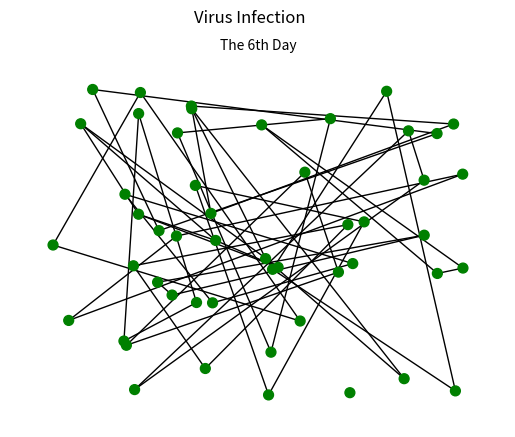

Write Python code to recreate this figure.
"""
The purpose of this document is to compile the final visualization
and implement the generate_graph() function based on the initial 
data obtained from the interface, including:
    A. Virus Data
        1. infection_rate
        2. initial_infected_count
        3. incubation_period
        4. death_rate
        5. recovery_days
    B. Population Data
        6. population_size
        7. house_density
        8. contact_density
        9. (TODO) policy enforced
    C. Visualization Data
        10. pause
        11. total_days
"""

import networkx as nx
import matplotlib.pyplot as plt
import random
import numpy as np

numberType = int | float


def generate_number_normally(center: numberType, length: numberType, amount: int = 1) -> list[int]:
    length = float(length)
    lowerBound = center - float(length) / 2
    upperBound = center + float(length) / 2
    random_numbers = np.random.normal(loc=center, scale=length/6, size=amount)
    return np.clip(random_numbers, lowerBound, upperBound)

def generate_graph(
    virus_data: dict[str, numberType],
    population_data: dict[str, numberType],
    visualization_data: dict[str, numberType]
) -> None:
    """
    Preconditions:
    - virus_parameter = ["infection_rate", "initial_infected_count",
        "incubation_period", "death_rate", "recovery_days"] are included
        as keys in virus_data
    - population_parameter = ["population_size", "house_density",
        "contact_density"] are keys in population_data
    - visualization_parameter = ["pause", "total_days"] are keys in
        visualization_data
    """
    num_nodes = population_data["population_size"]
    graph = nx.Graph()
    graph.add_nodes_from(range(1, num_nodes + 1))
    assert num_nodes >= 10

    # Initialize interation mode matplotlib
    plt.ion()
    fig, ax = plt.subplots()

    # Initialize Nodes
    _finished_nodes = 0
    _unsampled_nodes = list(range(1, num_nodes + 1))
    house_density = population_data.get("house_density", 3)
    while (_finished_nodes < num_nodes - int(house_density)):

        # Generate a group of family based on house_density
        family_size = generate_number_normally(house_density, house_density / 2, 1)[0]
        family_size = int(family_size)
        nodes = random.sample(_unsampled_nodes, family_size)
        _finished_nodes += len(nodes)

        # Remove nodes from sampling candidates
        for i in nodes:
            if not i in nodes:
                continue
            _unsampled_nodes.remove(i)

        # Add Close Contact Edge
        for i in nodes:
            for j in nodes:
                if not graph.has_edge(i, j) and i != j:
                    graph.add_edge(i, j)

    # Deal with edge cases
    for i in _unsampled_nodes:
            for j in _unsampled_nodes:
                if not graph.has_edge(i, j) and i != j:
                    graph.add_edge(i, j)

    # Animation
    positions = nx.random_layout(graph)
    for day in range(1, visualization_data.get("total_days", 30)):
        # Clear current axes and figure (this clears everything from the plot)
        ax.clear()
        fig.clf()

        # Redefine ax to ensure it's correctly linked to the current figure
        ax = fig.add_subplot(111)
        node_colors_dict = {node: "green" for node in graph.nodes()}
        node_colors = [color for node, color in sorted(node_colors_dict.items())]

        nx.draw(graph, pos=positions, node_color=node_colors, with_labels=False, ax=ax, node_size=50)

        # Set the title and subtitle
        fig.suptitle('Virus Infection', ha='center')
        ax.set_title(f'The {i}th Day', fontsize=10, ha='center', x=0.5)

        # Draw and pause
        plt.draw()
        plt.pause(visualization_data.get("pause", 0.35))

    # Keep the window open after the loop
    plt.ioff()
    plt.show()


if __name__ == "__main__":
    virus_data = {'infection_rate': 0.3, 'initial_infected_count': 6, 
                  'incubation_period': 5, 'death_rate': 0.1, 'recovery_days': 7}
    population_data = {'population_size': 50, 'house_density': 3.6, 'contact_density': 5}
    visualization_data = {"total_days": 5}
    generate_graph(virus_data, population_data, visualization_data)
